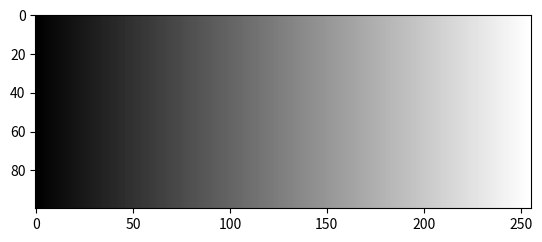

The matplotlib source for this figure:
# ITS IMVIS
# Chapter 2
# [redacted]

import numpy as np
import matplotlib.pyplot as plt

im = np.arange(256) # 256 rijen (breedte)
print(im.shape)

im = im[np.newaxis,:]
print(im.shape)

im = np.repeat(im,100,axis=0) # 100 kolommen (hoogte)
print(im.shape)
print(im)

plt.imshow(im, cmap='gray')
# plt.axis('off') # dit zet simpelweg de x en y as uit.
plt.show()
